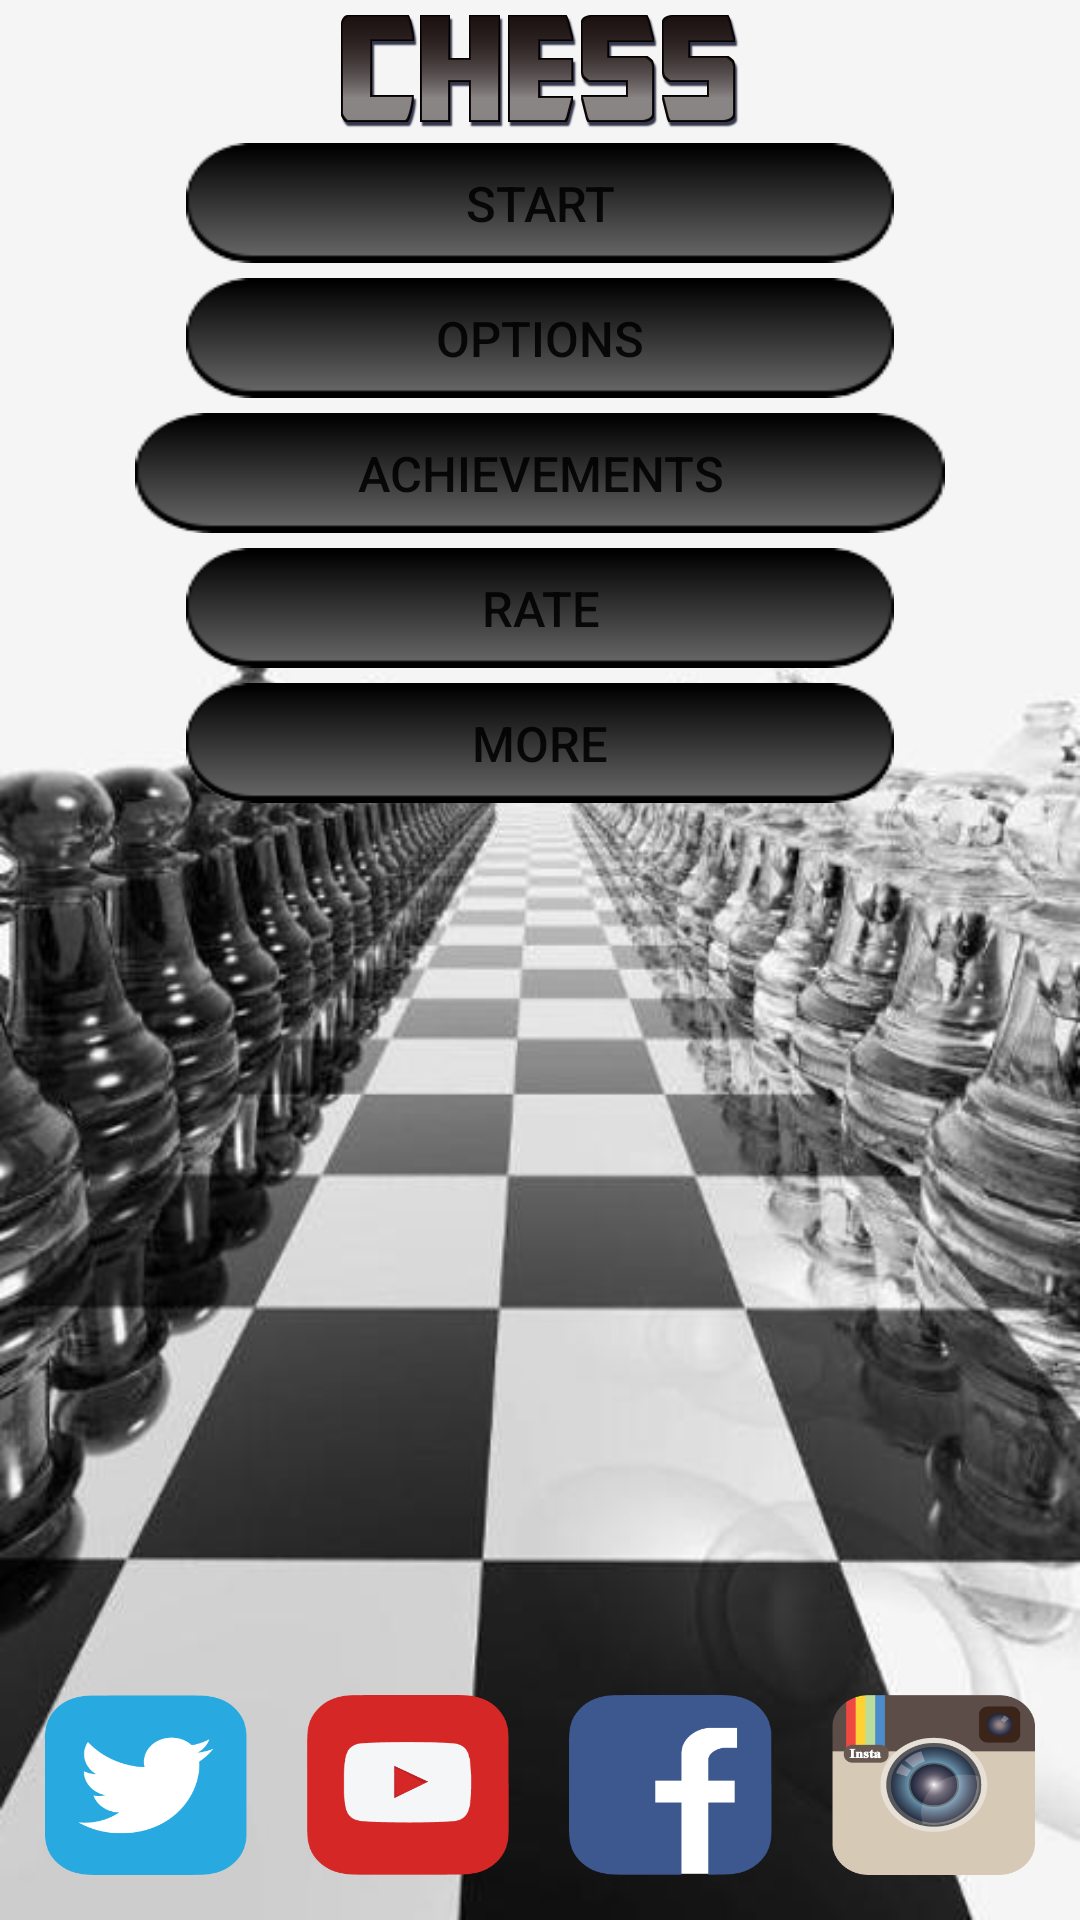

Android layout source for this screen:
<!-- AndroidManifest.xml: activity theme AppTheme -->
<!-- res/layout/activity_main.xml -->
<?xml version="1.0" encoding="utf-8"?>
<LinearLayout
    xmlns:android="http://schemas.android.com/apk/res/android"
    xmlns:tools="http://schemas.android.com/tools"
    style="@style/activity_page"
    tools:context="com.gamesbykevin.chess.activity.MainActivity">

    <include layout="@layout/layout_logo" />

    <TableLayout style="@style/table" android:id="@+id/table_menu">
        <TableRow style="@style/row">
            <Button style="@style/button" android:text="@string/button_text_start" android:onClick="onClickStart" />
        </TableRow>
        <TableRow style="@style/row">
            <Button style="@style/button" android:text="@string/button_text_options" android:onClick="onClickOptions" />
        </TableRow>
        <TableRow style="@style/row">
            <Button style="@style/button" android:text="@string/button_text_achievements" android:id="@+id/achievements" android:onClick="onClickAchievements" />
        </TableRow>
        
        <TableRow style="@style/row">
            <Button style="@style/button" android:text="@string/button_text_rate" android:onClick="onClickRate" />
        </TableRow>
        <TableRow style="@style/row">
            <Button style="@style/button" android:text="@string/button_text_more" android:onClick="onClickMore" />
        </TableRow>
    </TableLayout>

    <include layout="@layout/layout_social_icons" />

</LinearLayout>
<!-- res/layout/layout_logo.xml (included above) -->
<merge xmlns:android="http://schemas.android.com/apk/res/android">
    <ImageView style="@style/logo" android:id="@+id/logo_main" />
</merge>
<!-- res/layout/layout_social_icons.xml (included above) -->
<merge xmlns:android="http://schemas.android.com/apk/res/android">
    <TableLayout style="@style/table_social">
        <TableRow>
            <Button style="@style/button_social" android:background="@drawable/twitter" android:onClick="onClickTwitter" />
            <Button style="@style/button_social" android:background="@drawable/youtube" android:onClick="onClickYoutube" />
            <Button style="@style/button_social" android:background="@drawable/facebook" android:onClick="onClickFacebook" />
            <Button style="@style/button_social" android:background="@drawable/instagram" android:onClick="onClickInstagram" />
        </TableRow>
    </TableLayout>
</merge>
<!-- resources referenced by this layout -->
<resources>
  <!-- drawable facebook: png bitmap (drawable-nodpi, 3864 bytes) -->
  <!-- drawable instagram: png bitmap (drawable-nodpi, 32018 bytes) -->
  <!-- drawable twitter: png bitmap (drawable-nodpi, 6842 bytes) -->
  <!-- drawable youtube: png bitmap (drawable-nodpi, 5326 bytes) -->
  <string name="button_text_achievements">Achievements</string>
  <string name="button_text_leaderboard">Leaderboard</string>
  <string name="button_text_more">More</string>
  <string name="button_text_options">Options</string>
  <string name="button_text_rate">Rate</string>
  <string name="button_text_start">Start</string>
  <style name="activity_page">
          <item name="android:layout_width">match_parent</item>
          <item name="android:layout_height">match_parent</item>
          <item name="android:orientation">vertical</item>
          <item name="android:background">@drawable/background</item>
      </style>
  <style name="button">
          <item name="android:textSize">8pt</item>
          <item name="android:layout_gravity">center_horizontal</item>
          <item name="android:layout_height">40dp</item>
          <item name="android:layout_weight">1</item>
          <item name="android:textColor">@color/colorWhite</item>
          <item name="android:textIsSelectable">false</item>
          <item name="android:textStyle">normal</item>
          <item name="android:background">@drawable/button</item>
          <item name="android:soundEffectsEnabled">true</item>
      </style>
  <style name="button_social">
          <item name="android:layout_width">60dp</item>
          <item name="android:layout_height">60dp</item>
          <item name="android:layout_weight">1</item>
          <item name="android:layout_marginLeft">10dp</item>
          <item name="android:layout_marginRight">10dp</item>
          <item name="android:soundEffectsEnabled">true</item>
      </style>
  <style name="logo">
          <item name="android:contentDescription">@null</item>
          <item name="android:layout_width">match_parent</item>
          <item name="android:layout_height">wrap_content</item>
          <item name="android:layout_gravity">center</item>
          <item name="android:src">@drawable/logo</item>
          <item name="android:layout_margin">5dp</item>
      </style>
  <style name="row">
          <item name="android:paddingBottom">5dp</item>
          <item name="android:paddingTop">0dp</item>
      </style>
  <style name="table">
          <item name="android:layout_width">match_parent</item>
          <item name="android:layout_height">wrap_content</item>
          <item name="android:layout_marginLeft">45dp</item>
          <item name="android:layout_marginRight">45dp</item>
          <item name="android:layout_marginTop">0dp</item>
          <item name="android:layout_marginBottom">0dp</item>
      </style>
  <style name="table_social">
          <item name="android:paddingTop">5dp</item>
          <item name="android:paddingBottom">15dp</item>
          <item name="android:paddingLeft">5dp</item>
          <item name="android:paddingRight">5dp</item>
          <item name="android:layout_width">match_parent</item>
          <item name="android:layout_height">0dp</item>
          <item name="android:layout_weight">1</item>
          <item name="android:layout_gravity">bottom</item>
          <item name="android:gravity">bottom</item>
      </style>
  <style name="AppTheme" parent="Theme.AppCompat.Light.DarkActionBar">
          <item name="windowActionBar">false</item>
          <item name="windowNoTitle">true</item>
          <item name="android:windowFullscreen">true</item>
          <item name="android:windowContentOverlay">@null</item>
      </style>
  <!-- drawable background: jpg bitmap (drawable-nodpi, 39648 bytes) -->
  <!-- drawable button: png bitmap (drawable-nodpi, 2014 bytes) -->
  <!-- drawable logo: png bitmap (drawable-nodpi, 7519 bytes) -->
</resources>
